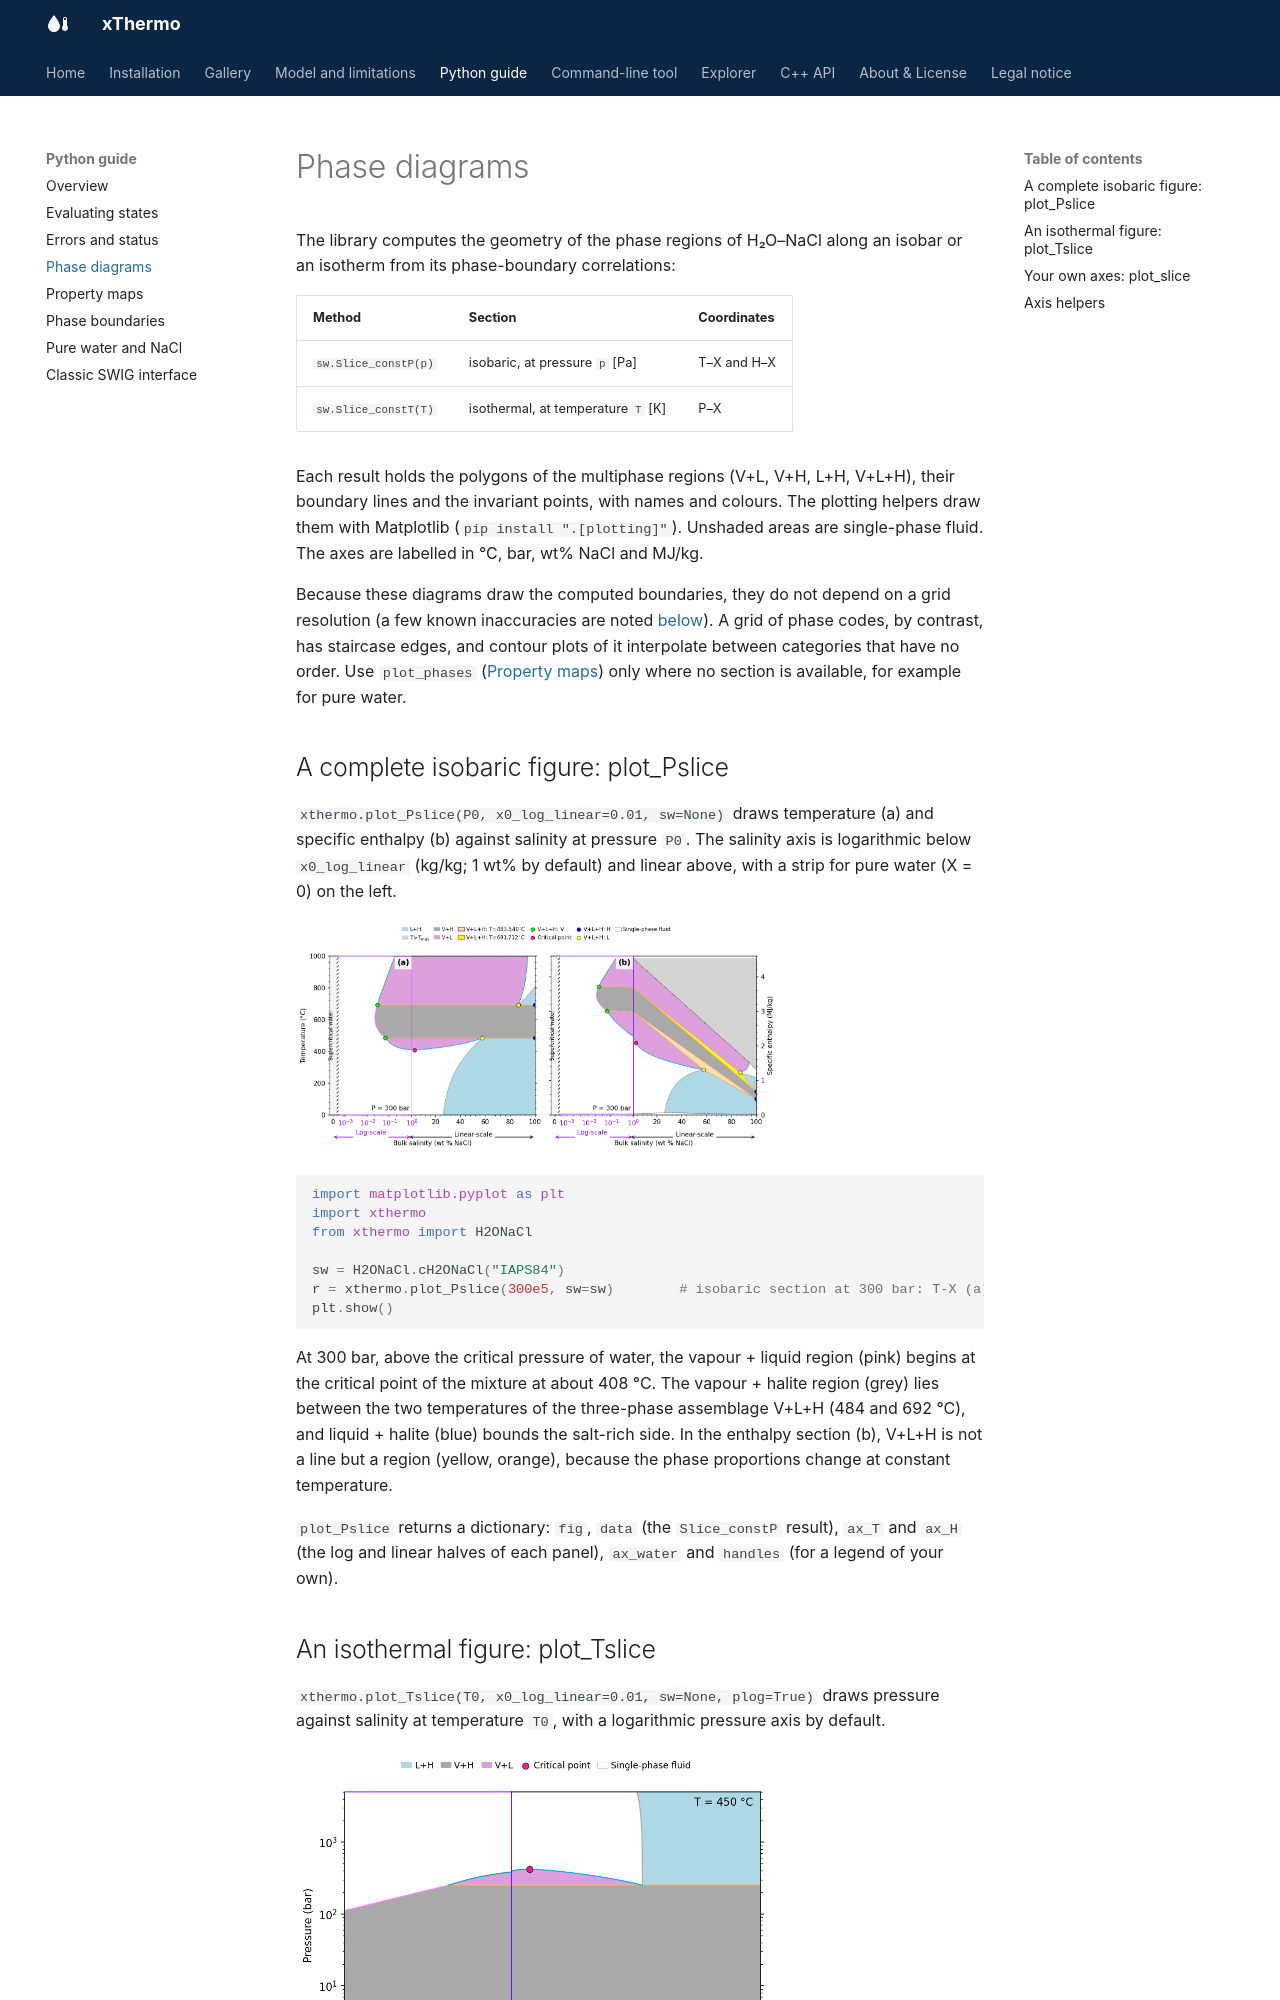

repository: lruepke/xThermo · page: python/phase_diagrams/index.html · generator: mkdocs

# Phase diagrams

The library computes the geometry of the phase regions of H₂O–NaCl along an isobar or an isotherm from its
phase-boundary correlations:

| Method | Section | Coordinates |
|---|---|---|
| `sw.Slice_constP(p)` | isobaric, at pressure `p` [Pa] | T–X and H–X |
| `sw.Slice_constT(T)` | isothermal, at temperature `T` [K] | P–X |

Each result holds the polygons of the multiphase regions (V+L, V+H, L+H, V+L+H), their boundary lines and the
invariant points, with names and colours. The plotting helpers draw them with Matplotlib (`pip install ".[plotting]"`).
Unshaded areas are single-phase fluid. The axes are labelled in °C, bar, wt% NaCl and MJ/kg.

Because these diagrams draw the computed boundaries, they do not depend on a grid resolution (a few known
inaccuracies are noted [below](#your-own-axes-plot_slice)). A grid of phase codes, by
contrast, has staircase edges, and contour plots of it interpolate between categories that have no order. Use
`plot_phases` ([Property maps](property_maps.md)) only where no section is available, for example for pure water.

## A complete isobaric figure: plot_Pslice

`xthermo.plot_Pslice(P0, x0_log_linear=0.01, sw=None)` draws temperature (a) and specific enthalpy (b) against
salinity at pressure `P0`. The salinity axis is logarithmic below `x0_log_linear` (kg/kg; 1 wt% by default) and
linear above, with a strip for pure water (X = 0) on the left.

![Isobaric section of H2O-NaCl at 300 bar](../assets/img/pslice_300bar.png)

```python
--8<-- "docs/gallery/guide_phase_diagrams.py:pslice"
```

At 300 bar, above the critical pressure of water, the vapour + liquid region (pink) begins at the critical point of
the mixture at about 408 °C. The vapour + halite region (grey) lies between the two temperatures of the three-phase
assemblage V+L+H (484 and 692 °C), and liquid + halite (blue) bounds the salt-rich side. In the enthalpy section (b),
V+L+H is not a line but a region (yellow, orange), because the phase proportions change at constant temperature.

`plot_Pslice` returns a dictionary: `fig`, `data` (the `Slice_constP` result), `ax_T` and `ax_H` (the log and linear
halves of each panel), `ax_water` and `handles` (for a legend of your own).
